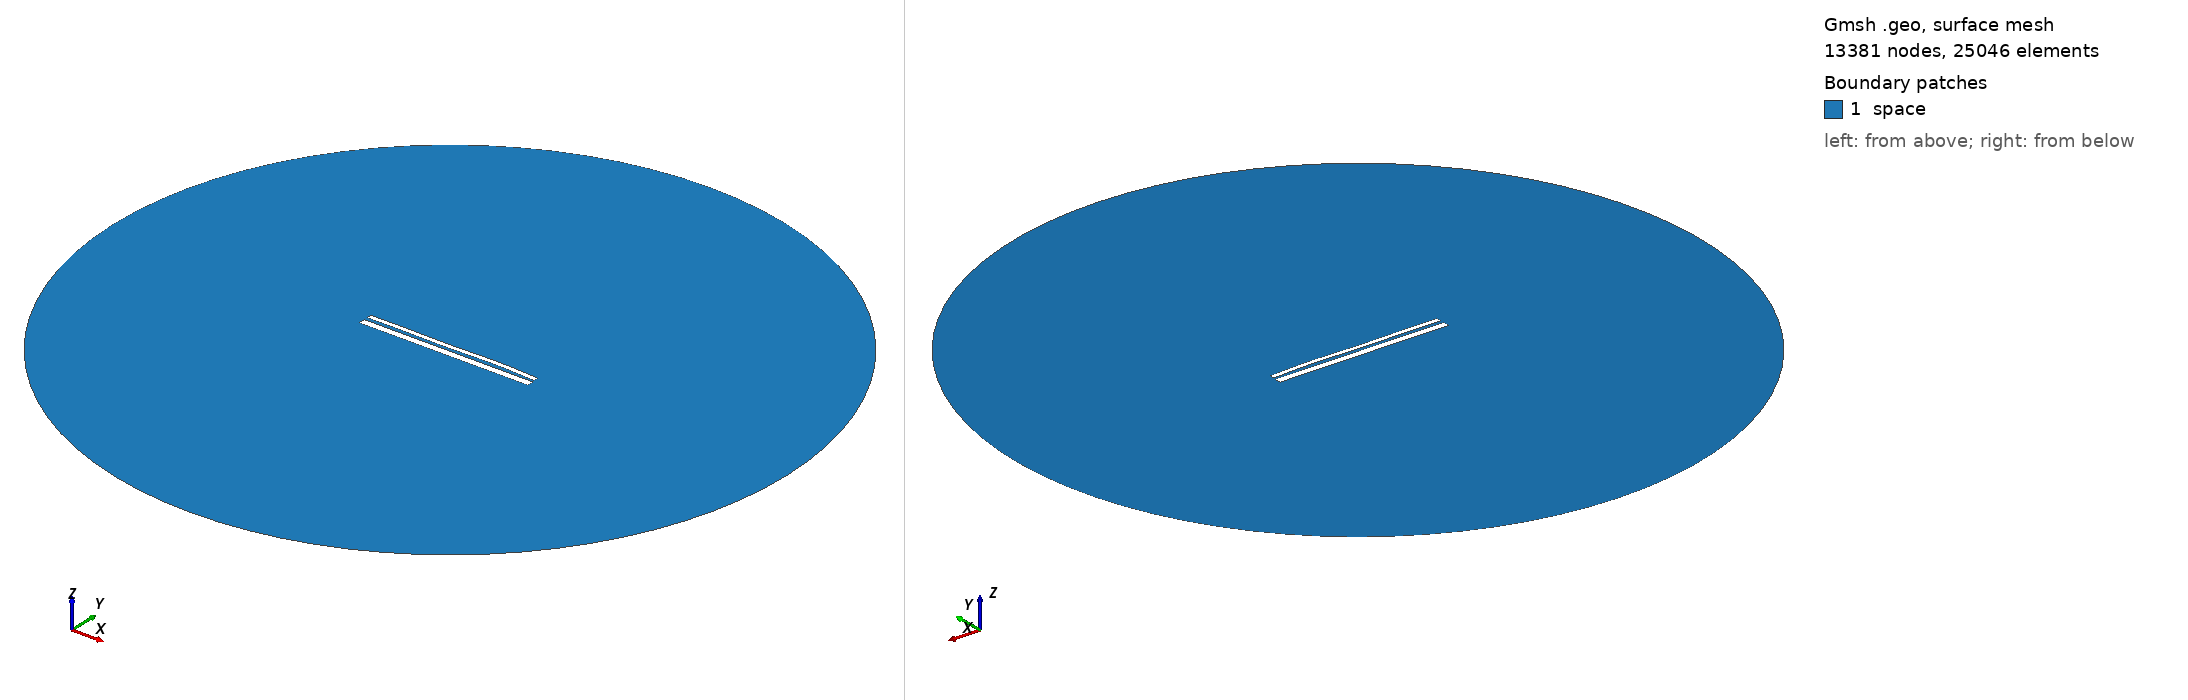

Gmsh geometry script, surface-meshed: 13381 nodes, 25046 surface elements. Boundary patches (legend numbers): 1 space. Left view from above one corner, right view from below the opposite corner. Legend entries are the model's physical surfaces. The drawing asked Gmsh for element sizes between 1% and 20% of the model's largest extent; the script's own settings can give other sizes.

=== 12705.geo (drawn) ===
//---------------------------------------
// Geometry kernel
//---------------------------------------

SetFactory("OpenCASCADE");



//---------------------------------------
// Parameters of the geometry
//---------------------------------------

// Overetch of the upper plate
overetch = 0.5;

// Distance between the plates
distance = 1.5;

// Discretization over the x axis (for the deformation)
nx = 50; 

// Length of the plate
L = 100 - overetch; 

// Number of modes
n = 4; 

// 1st mode coefficient
coeff(1) = -0.075;
beta(1) = 0.596864 * 3.1415926535 / L;

// 2nd mode coefficient
coeff(2) = 0.07499999999999998;
beta(2) = 1.49418 * 3.1415926535 / L;

// 3rd mode coefficient
coeff(3) = -0.15;
beta(3) = 2.50025 * 3.1415926535 / L;

// 4th mode coefficient
coeff(4) = 0.15;
beta(4) = 3.49999 * 3.1415926535 / L;



//---------------------------------------
// Upper plate (deformed rectangle)
//---------------------------------------

// Coordiantes of the upper plate
xmin = -50;
xmax = 50 - overetch;

// Height of the upper plate
yheight = 4 - 2 * overetch;

// Indexes of the points
UpperID[] = {};
LowerID[] = {};
LeftID[] = {};
RightID[] = {};

// Point index
p = 1;

// Horizontal edges
For i In {1:nx}
    x = xmin + (i-1)*(xmax - xmin)/(nx-1);

    y_bottom = distance / 2 + overetch;
    For j In {1:n}
        C = (Cosh(beta(j)*L) + Cos(beta(j)*L)) / (Sinh(beta(j)*L) + Sin(beta(j)*L));
        y_bottom  = y_bottom + coeff(j) * (Cosh(beta(j)*(x+50)) - Cos(beta(j)*(x+50)) - C * (Sinh(beta(j)*(x+50)) - Sin(beta(j)*(x+50))));
    EndFor

    y_top = y_bottom + yheight;

    Point(p) = {x, y_top, 0, 1.0};
    UpperID[i] = p;
    p = p + 1;

    Point(p) = {x, y_bottom, 0, 1.0};
    LowerID[i] = p;
    p = p + 1;
EndFor

// Create point lists
UpperPts[] = {}; LowerPts[] = {};
For i In {1:nx}
  UpperPts[] += {UpperID[i]};
  LowerPts[] += {LowerID[i]};
EndFor

// Build splines
Spline(1) = {UpperPts[]};
Spline(2) = {LowerPts[]};
Line(3) = {LowerPts[nx-1], UpperPts[nx-1]};
Line(4) = {LowerPts[0], UpperPts[0]};

// Build the plane surface
Curve Loop(1) = {2, 3, -1, -4};
Plane Surface(1) = {1};



//---------------------------------------
// Lower plate (rectangle)
//---------------------------------------

// Vertices
Point(1001) = {-50, -1, 0, 1.0};
Point(1002) = { 50, -1, 0, 1.0};
Point(1003) = { 50,  -5, 0, 1.0};
Point(1004) = {-50,  -5, 0, 1.0};

// Edges
Line(5) = {1001, 1002};
Line(6) = {1002, 1003};
Line(7) = {1003, 1004};
Line(8) = {1004, 1001};

// Plane surface
Line Loop(2) = {5, 6, 7, 8};
Plane Surface(2) = {2}; 



//---------------------------------------
// Outer (fictious) boundary
//---------------------------------------

// Points
Point(1005) = {0, 0, 0};       // Center
Point(1006) = {200, 0, 0};     // Start point
Point(1007) = {0, 200, 0};     // 90 degrees
Point(1008) = {-200, 0, 0};    // 180 degrees
Point(1009) = {0, -200, 0};    // 270 degrees

// Circle arcs (each needs start, center, end)
Circle(9) = {1006, 1005, 1007};
Circle(10) = {1007, 1005, 1008};
Circle(11) = {1008, 1005, 1009};
Circle(12) = {1009, 1005, 1006};

// Plane surface for the entire domain
Curve Loop(3) = {9, 10, 11, 12};
Surface(3) = {3};

// Subtract the plates from the whole domain to obtain the actual domain where we want to solve the equations
BooleanDifference{ Surface{3}; Delete; }{ Surface{1}; Surface{2}; Delete; }




//---------------------------------------
// Transfinite Lines/Curves
//---------------------------------------

// Set the number of points on the boundaries
r = 7;

// Plates
Transfinite Curve {1, 2} = 50*r Using Progression 1;
Transfinite Curve {3, 4} = 2*r Using Progression 1;
Transfinite Line {5, 7} = 50*r Using Progression 1;
Transfinite Line {6, 8} = 2*r Using Progression 1;

// Outer boundary
Transfinite Line {9, 10, 11, 12} = 20 Using Progression 1;



//---------------------------------------
// Physical groups
//---------------------------------------                

// Physical curves (boundaries)
Physical Line("force_segment", 10) = {2};
Physical Line("upper_plate", 11) = {1, 3, 4};
Physical Line("lower_plate", 12) = {5, 6, 7, 8};
Physical Line("boundary", 20) = {9, 10, 11, 12};

// Physical Surfaces
Physical Surface("space", 30) = {3};



//---------------------------------------
// 6. Generate the Mesh
//---------------------------------------

// 2D mesh generation
Mesh 2;
